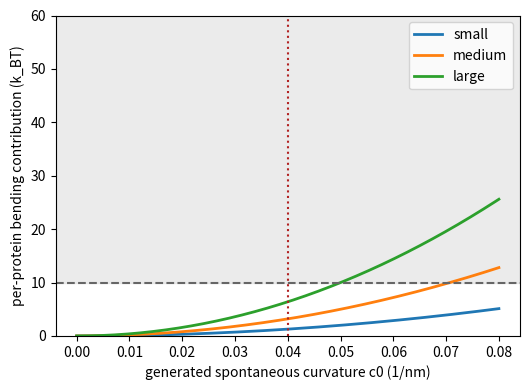

Recreate this plot in Python.
"""Stage 0 - fix the mechanical energy scale that gates the whole screen."""
import numpy as np, json, matplotlib.pyplot as plt

KAPPA_KBT = 20.0        # bilayer bending modulus (k_B T)
GAMMA_MN_M = 0.01       # resting membrane tension (mN/m)
KBT_J = 4.114e-21       # k_B T at 310 K (J)
NECK_RADIUS_NM = 25.0   # entry neck / bud radius
RELEVANCE_THRESHOLD_KBT = 10.0  # per-protein gate: "order tens of k_BT"

def gamma_kbt_per_nm2(gamma_mn_m=GAMMA_MN_M):
    return gamma_mn_m*1e-3*(1e-9)**2/KBT_J

def per_protein_bending(c0_inv_nm, A_nm2, kappa=KAPPA_KBT):
    """Helfrich bending energy a protein supplies imprinting curvature c0 over footprint A."""
    return 0.5*kappa*(2*np.abs(c0_inv_nm))**2*A_nm2

def run(out_json="stage0_scale.json", out_fig="fig_stage0_energy_scale.png"):
    c0 = np.linspace(0,0.08,300)
    fig,ax = plt.subplots(figsize=(5.4,4.0))
    for A,lab in [(20,"small"),(50,"medium"),(100,"large")]:
        ax.plot(c0, per_protein_bending(c0,A), lw=2, label=lab)
    ax.axhspan(RELEVANCE_THRESHOLD_KBT,60,color="0.85",alpha=0.5)
    ax.axhline(RELEVANCE_THRESHOLD_KBT,color="0.4",ls="--")
    ax.axvline(1/NECK_RADIUS_NM,color="firebrick",ls=":")
    ax.set_xlabel("generated spontaneous curvature c0 (1/nm)")
    ax.set_ylabel("per-protein bending contribution (k_BT)")
    ax.set_ylim(0,60); ax.legend()
    fig.tight_layout(); fig.savefig(out_fig,dpi=300,bbox_inches="tight")
    const = dict(kappa_kBT=KAPPA_KBT, gamma_kBT_per_nm2=gamma_kbt_per_nm2(),
                 relevance_threshold_kBT=RELEVANCE_THRESHOLD_KBT,
                 neck_radius_target_nm=NECK_RADIUS_NM,
                 full_wrap_bending_kBT=round(8*np.pi*KAPPA_KBT,2))
    json.dump(const, open(out_json,"w"), indent=2)
    return const

if __name__ == "__main__":
    print(run())
